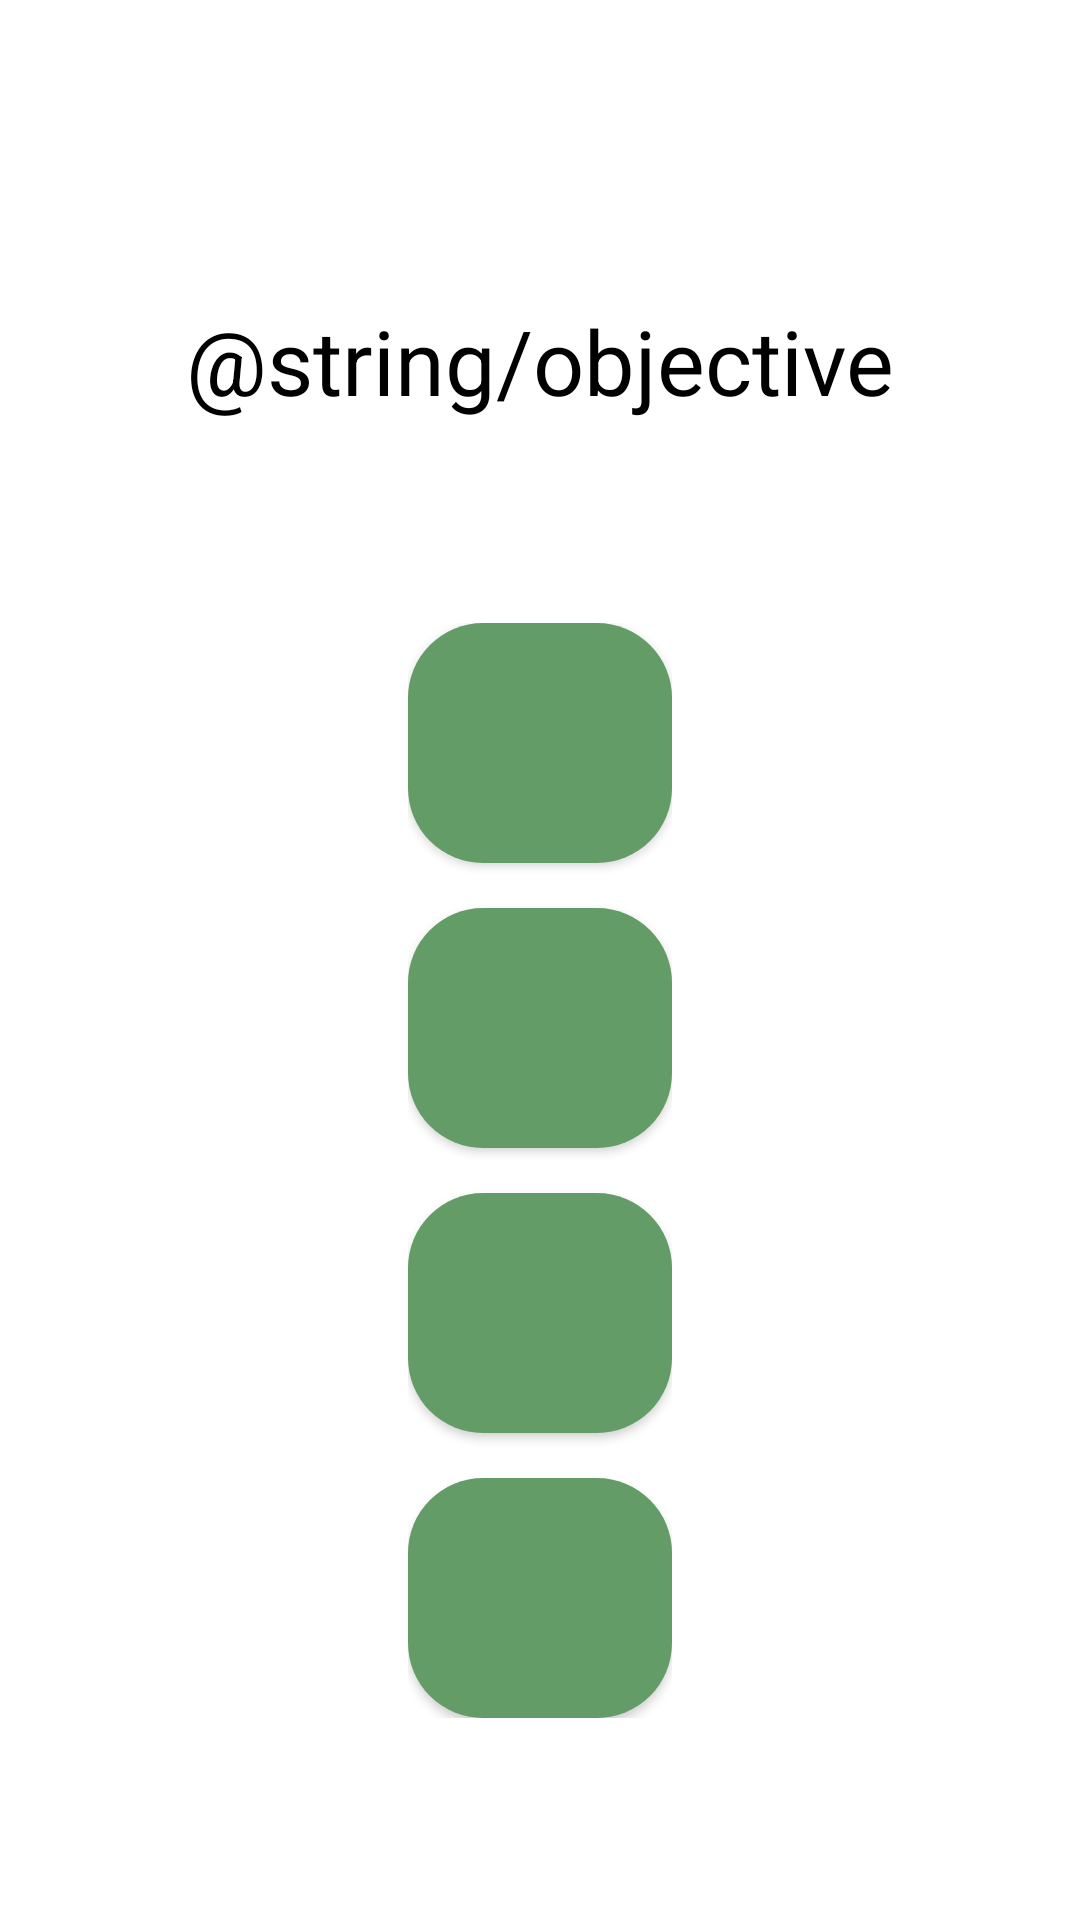

This screen was rendered from an Android layout file. Write that file and the resources it references.
<!-- AndroidManifest.xml: application theme Theme.ERunning -->
<!-- res/layout/activity_plan_by_questions.xml -->
<?xml version="1.0" encoding="utf-8"?>
<androidx.constraintlayout.widget.ConstraintLayout xmlns:android="http://schemas.android.com/apk/res/android"
    xmlns:app="http://schemas.android.com/apk/res-auto"
    xmlns:tools="http://schemas.android.com/tools"
    android:layout_width="match_parent"
    android:layout_height="match_parent"
    tools:context=".views.PlanByQuestionsActivity">

    <TextView
        android:id="@+id/tvObjective"
        android:layout_width="wrap_content"
        android:layout_height="wrap_content"
        android:text="@string/objective"
        app:layout_constraintTop_toTopOf="parent"
        app:layout_constraintEnd_toEndOf="parent"
        app:layout_constraintStart_toStartOf="parent"
        android:layout_marginTop="100dp"
        android:textSize="30sp"
        android:textColor="@color/black"
        />

    <androidx.appcompat.widget.LinearLayoutCompat
        android:id="@+id/lyOpt"
        android:layout_width="wrap_content"
        android:layout_height="wrap_content"
        app:layout_constraintTop_toBottomOf="@id/tvObjective"
        app:layout_constraintStart_toStartOf="parent"
        app:layout_constraintEnd_toEndOf="parent"
        app:layout_constraintBottom_toBottomOf="parent"
        android:orientation="vertical"
        android:gravity="center">
        <Button
            android:id="@+id/btnOpt1"
            android:layout_width="match_parent"
            android:layout_height="80dp"
            tools:text="Correr 5km o menos"
            android:background="@drawable/rounded_button"
            />
        <Button
            android:id="@+id/btnOpt2"
            android:layout_width="match_parent"
            android:layout_height="80dp"
            tools:text="Correr 5-10km"
            android:background="@drawable/rounded_button"
            android:layout_marginTop="15dp"
            />
        <Button
            android:id="@+id/btnOpt3"
            android:layout_width="match_parent"
            android:layout_height="80dp"
            tools:text="Correr media maratón"
            android:background="@drawable/rounded_button"
            android:layout_marginTop="15dp"
            />
        <Button
            android:id="@+id/btnOpt4"
            android:layout_width="match_parent"
            android:layout_height="80dp"
            tools:text="Correr una maratón"
            android:background="@drawable/rounded_button"
            android:layout_marginTop="15dp"
            />


    </androidx.appcompat.widget.LinearLayoutCompat>
</androidx.constraintlayout.widget.ConstraintLayout>
<!-- resources referenced by this layout -->
<resources>
  <color name="black">#FF000000</color>
  <!-- drawable rounded_button (drawable) -->
  <shape xmlns:android="http://schemas.android.com/apk/res/android" android:shape="rectangle">
      <solid android:color="@color/background_button"/>
  
      <padding android:left="1dp"
          android:top="1dp"
          android:right="1dp"
          android:bottom="1dp"/>
  
      <corners android:radius="25dp"/>
  </shape>
  <style name="Theme.ERunning" parent="Theme.MaterialComponents.DayNight.NoActionBar">
          
          <item name="colorPrimary">@color/background_fab</item>
          <item name="colorPrimaryVariant">@color/purple_700</item>
          <item name="colorOnPrimary">@color/white</item>
          
          <item name="colorSecondary">@color/teal_200</item>
          <item name="colorSecondaryVariant">@color/teal_700</item>
          <item name="colorOnSecondary">@color/black</item>
          
          <item name="android:statusBarColor">?attr/colorPrimaryVariant</item>
          
      </style>
  <color name="background_button">#639C67</color>
  <color name="background_fab">#639C67</color>
  <color name="purple_700">#FF3700B3</color>
  <color name="white">#FFFFFFFF</color>
  <color name="teal_200">#FF03DAC5</color>
  <color name="teal_700">#FF018786</color>
</resources>
